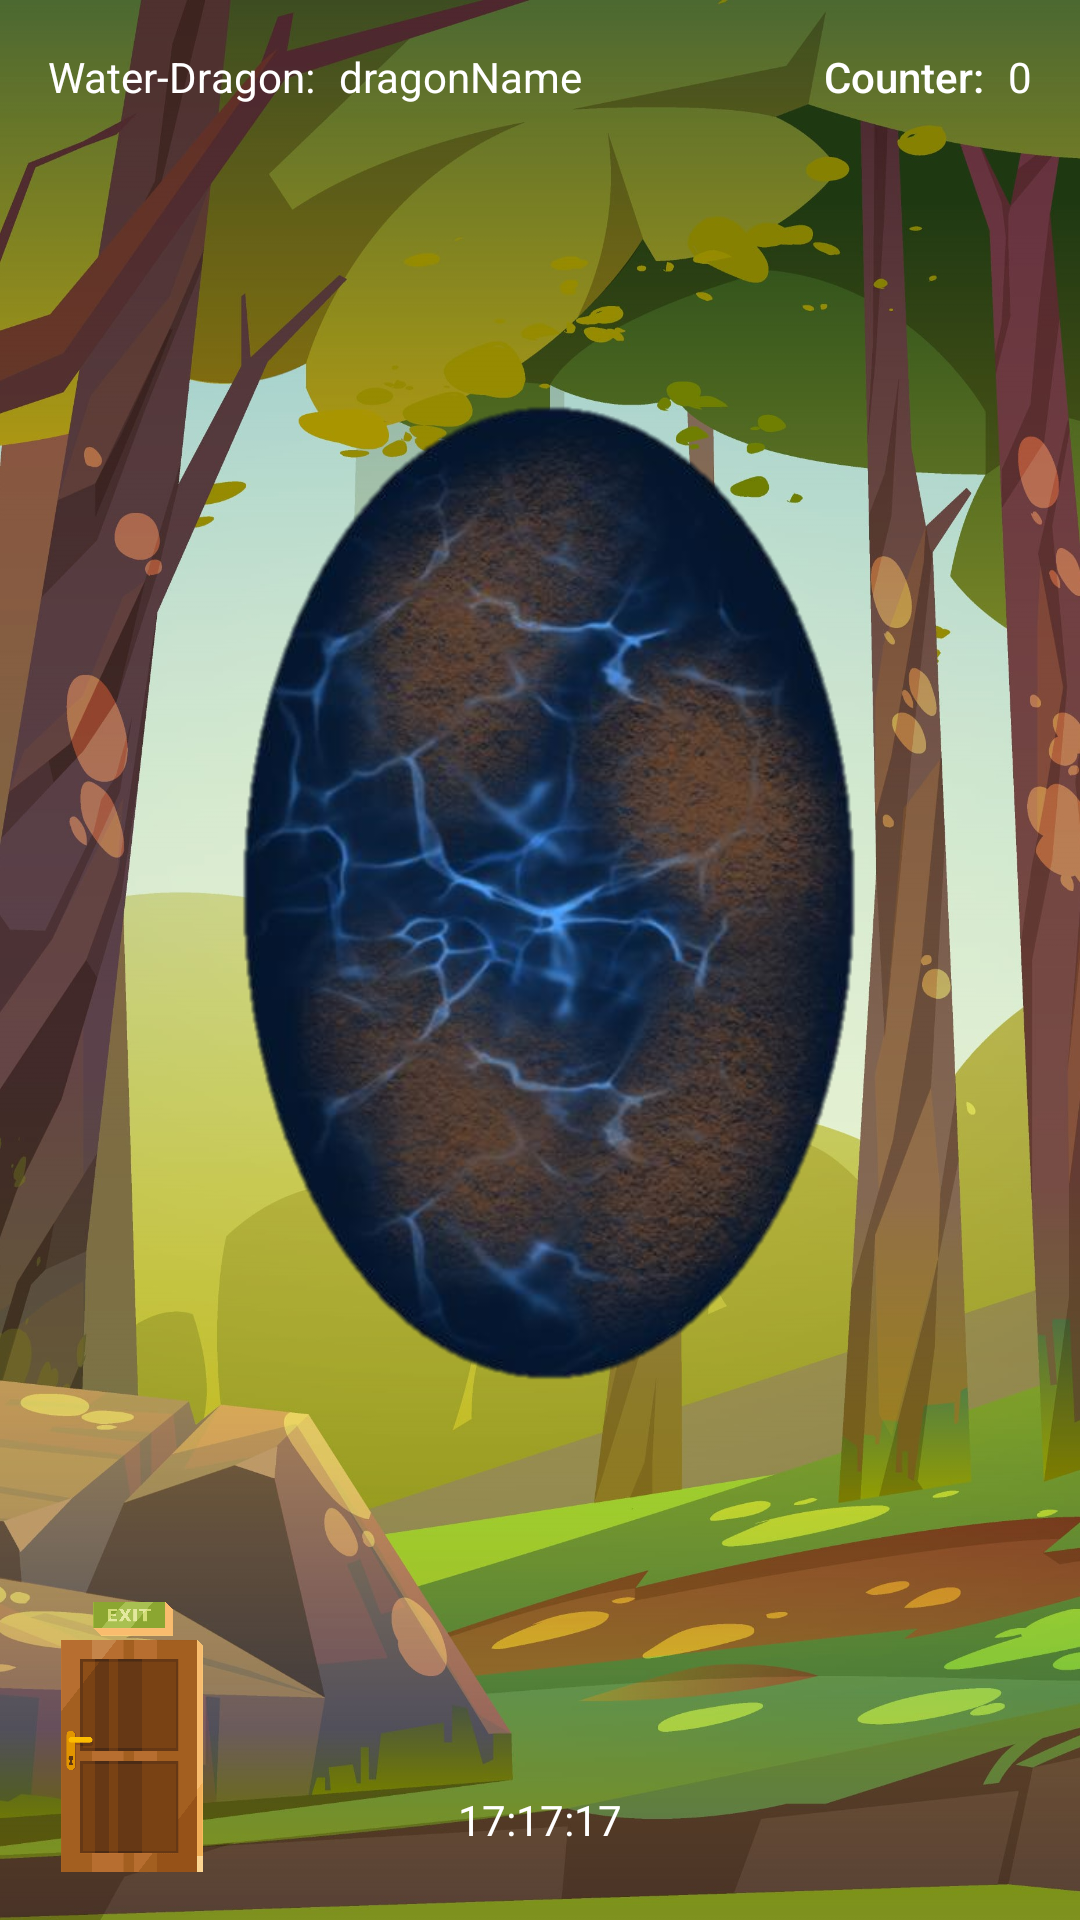

Reconstruct the res/layout file that produces this screen, plus the resources it refers to.
<!-- AndroidManifest.xml: application theme Theme.MyDragon -->
<!-- res/layout/game.xml -->
<?xml version="1.0" encoding="utf-8"?>
<androidx.constraintlayout.widget.ConstraintLayout xmlns:android="http://schemas.android.com/apk/res/android"
    xmlns:app="http://schemas.android.com/apk/res-auto"
    xmlns:tools="http://schemas.android.com/tools"
    android:id="@+id/game_background"
    android:layout_width="match_parent"
    android:layout_height="match_parent"
    android:background="@drawable/forest_ancient">

    <TextView
        android:id="@+id/game_dragonName_tv"
        android:layout_width="180dp"
        android:layout_height="19dp"
        android:layout_marginStart="8dp"
        android:layout_marginTop="16dp"
        android:text="dragonName"
        android:textAlignment="textStart"
        android:textColor="@color/white"
        app:layout_constraintStart_toEndOf="@+id/game_element_tv"
        app:layout_constraintTop_toTopOf="parent" />

    <TextView
        android:id="@+id/game_element_tv"
        android:layout_width="wrap_content"
        android:layout_height="wrap_content"
        android:layout_marginStart="16dp"
        android:layout_marginTop="16dp"
        android:text="Water-Dragon:"
        android:textColor="@color/white"
        app:layout_constraintStart_toStartOf="parent"
        app:layout_constraintTop_toTopOf="parent" />


    <TextView
        android:id="@+id/game_counter_tv"
        android:layout_width="wrap_content"
        android:layout_height="wrap_content"
        android:layout_marginTop="16dp"
        android:layout_marginEnd="16dp"
        android:text="0"
        android:textAlignment="textStart"
        android:textColor="@color/white"
        app:layout_constraintEnd_toEndOf="parent"
        app:layout_constraintTop_toTopOf="parent" />


    <TextView
        android:id="@+id/game_counter_label"
        android:layout_width="wrap_content"
        android:layout_height="wrap_content"
        android:layout_marginTop="16dp"
        android:layout_marginEnd="8dp"
        android:text="Counter:"
        android:textAppearance="@style/TextAppearance.AppCompat.Body2"
        android:textColor="@color/white"
        app:layout_constraintEnd_toStartOf="@+id/game_counter_tv"
        app:layout_constraintTop_toTopOf="parent" />


    <TextView
        android:id="@+id/game_timer_tv"
        android:layout_width="wrap_content"
        android:layout_height="wrap_content"
        android:layout_marginBottom="24dp"
        android:text="17:17:17"
        android:textColor="@color/white"
        app:layout_constraintBottom_toBottomOf="parent"
        app:layout_constraintEnd_toEndOf="parent"
        app:layout_constraintStart_toStartOf="parent" />


    <ImageView
        android:id="@+id/game_exitDoor"
        android:layout_width="56dp"
        android:layout_height="90dp"
        android:layout_marginStart="16dp"
        android:layout_marginBottom="16dp"
        app:layout_constraintBottom_toBottomOf="parent"
        app:layout_constraintStart_toStartOf="parent"
        app:srcCompat="@drawable/exit_door" />

    <ImageView
        android:id="@+id/game_egg"
        android:layout_width="410dp"
        android:layout_height="732dp"
        app:layout_constraintBottom_toBottomOf="parent"
        app:layout_constraintEnd_toEndOf="parent"
        app:layout_constraintStart_toStartOf="parent"
        app:layout_constraintTop_toTopOf="parent"
        app:srcCompat="@drawable/select_blue_dirty" />

    <ImageView
        android:id="@+id/game_sponge"
        android:layout_width="76dp"
        android:layout_height="110dp"
        app:layout_constraintBottom_toBottomOf="parent"
        app:layout_constraintEnd_toEndOf="parent"
        app:srcCompat="@drawable/water_sponge" />


</androidx.constraintlayout.widget.ConstraintLayout>
<!-- resources referenced by this layout -->
<resources>
  <!-- drawable exit_door: png bitmap (drawable, 20942 bytes) -->
  <!-- drawable forest_ancient: jpg bitmap (drawable, 382345 bytes) -->
  <!-- drawable select_blue_dirty: png bitmap (drawable, 450352 bytes) -->
  <style name="Theme.MyDragon" parent="Theme.MaterialComponents.DayNight.NoActionBar">
          
          <item name="colorPrimary">@color/purple_500</item>
          <item name="colorPrimaryVariant">@color/purple_700</item>
          <item name="colorOnPrimary">@color/white</item>
          
          <item name="colorSecondary">@color/teal_200</item>
          <item name="colorSecondaryVariant">@color/teal_700</item>
          <item name="colorOnSecondary">@color/black</item>
          
          <item name="android:statusBarColor" tools:targetApi="l">?attr/colorPrimaryVariant</item>
          
      </style>
  <!-- not gathered from this repository: default colours our renderer supplied (Android Studio template values) -->
  <color name="purple_500">#FF6200EE</color>
  <color name="purple_700">#FF3700B3</color>
  <color name="teal_200">#FF03DAC5</color>
  <color name="teal_700">#FF018786</color>
  <color name="black">#FF000000</color>
  <color name="white">#FFFFFFFF</color>
</resources>
